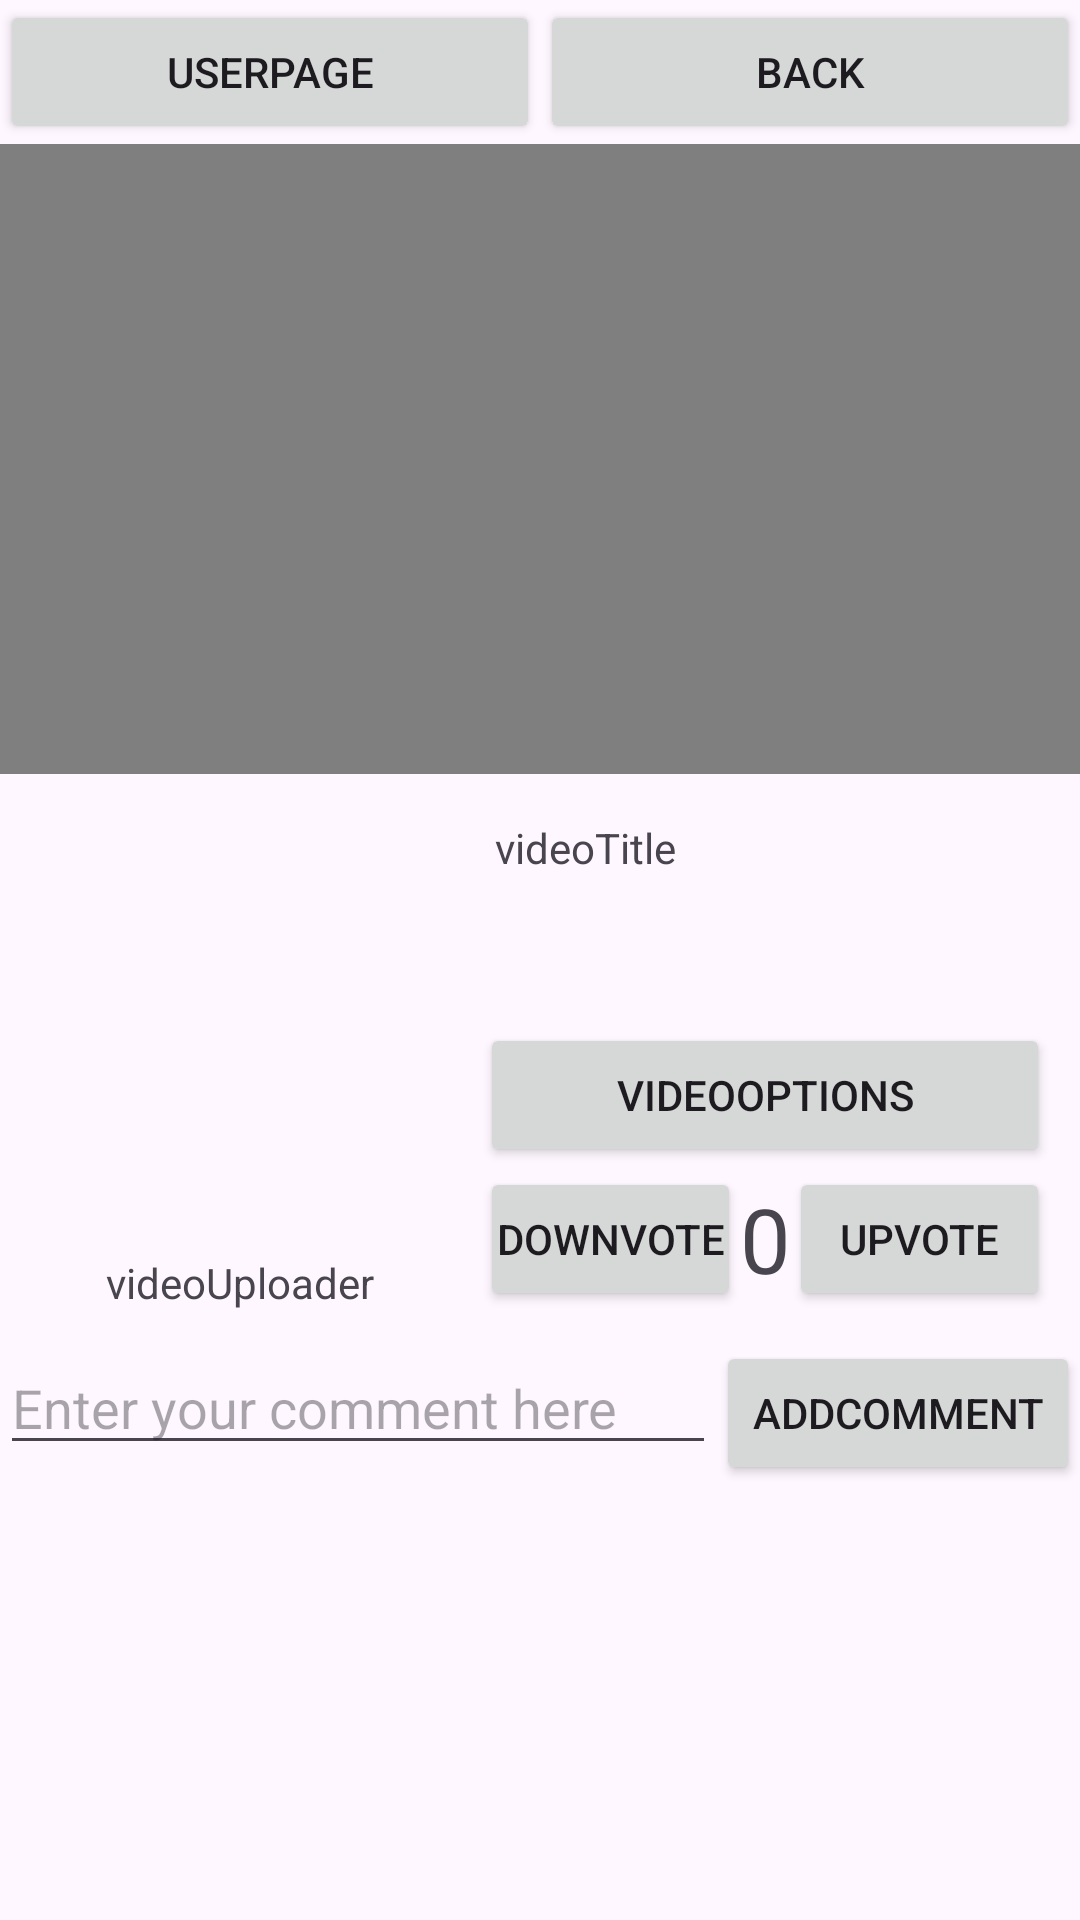

Produce the Android XML layout that renders to this screen, including the resource entries it uses.
<!-- AndroidManifest.xml: application theme Theme.Videopirateapp -->
<!-- res/layout/activity_video_page.xml -->
<?xml version="1.0" encoding="utf-8"?>
<LinearLayout xmlns:android="http://schemas.android.com/apk/res/android"
    xmlns:app="http://schemas.android.com/apk/res-auto"
    xmlns:tools="http://schemas.android.com/tools"
    android:id="@+id/main"
    android:layout_width="match_parent"
    android:layout_height="match_parent"
    android:orientation="vertical"
    tools:context=".Activities.VideoPageActivity">

    <LinearLayout
        android:layout_width="match_parent"
        android:layout_height="wrap_content"
        android:layout_weight="0"
        android:gravity="center"
        android:orientation="horizontal">

        <Button
            android:id="@+id/Video_Page_Button_UserPage"
            android:layout_width="match_parent"
            android:layout_height="wrap_content"
            android:layout_weight="1"
            android:text="userPage" />

        <Button
            android:layout_gravity="center"
            android:id="@+id/Video_Page_Button_Back"
            android:layout_width="match_parent"
            android:layout_height="wrap_content"
            android:layout_weight="1"
            android:text="back" />
    </LinearLayout>

    <VideoView
        android:id="@+id/Video_Page_VideoView_Video"
        android:layout_width="match_parent"
        android:layout_height="210dp"
        android:layout_gravity="center"
        android:layout_weight="0"
        android:adjustViewBounds="true"
        app:srcCompat="@drawable/default_video_image" />


    <LinearLayout
        android:layout_width="match_parent"
        android:layout_height="wrap_content"
        android:padding="5sp"
        android:layout_weight="0"
        android:orientation="horizontal">

        <LinearLayout
            android:layout_width="wrap_content"
            android:layout_height="wrap_content"
            android:orientation="vertical">



            <ImageView
                android:id="@+id/Video_Page_ImageView_UploaderImage"
                android:layout_width="150sp"
                android:layout_height="150sp"
                android:padding="5sp"
                android:src="@drawable/default_user_image" />

            <TextView
                android:id="@+id/Video_Page_TextView_Uploader"
                android:layout_width="match_parent"
                android:layout_height="wrap_content"
                android:padding="5sp"
                android:gravity="center"
                android:text="videoUploader" />
        </LinearLayout>

        <LinearLayout
            android:padding="5sp"
            android:layout_width="match_parent"
            android:layout_height="match_parent"
            android:orientation="vertical">

            <LinearLayout
                android:layout_width="match_parent"
                android:layout_height="match_parent"
                android:gravity="bottom"
                android:orientation="vertical">

                <TextView
                    android:id="@+id/Video_Page_TextView_VideoTitle"
                    android:layout_width="match_parent"
                    android:layout_height="wrap_content"
                    android:padding="5sp"
                    android:gravity="top"
                    android:layout_weight="2"
                    android:text="videoTitle" />

                <Button
                    android:id="@+id/Video_Page_Button_VideoOptions"
                    android:layout_width="match_parent"
                    android:layout_height="wrap_content"
                    android:layout_weight="0"
                    android:text="videoOptions" />

                <LinearLayout
                    android:layout_width="match_parent"
                    android:layout_height="wrap_content"
                    android:layout_gravity="bottom"
                    android:layout_weight="0"
                    android:gravity="center"
                    android:orientation="horizontal">

                    <Button
                        android:id="@+id/Video_Page_Button_Downvote"
                        android:layout_width="wrap_content"
                        android:layout_height="wrap_content"
                        android:layout_weight="1"
                        android:padding="5sp"
                        android:text="Downvote" />

                    <TextView
                        android:id="@+id/Video_Page_TextView_Score"
                        android:layout_width="wrap_content"
                        android:layout_height="wrap_content"
                        android:gravity="center"
                        android:textSize="30sp"
                        android:layout_weight="1"
                        android:text="0" />

                    <Button
                        android:id="@+id/Video_Page_Button_Upvote"
                        android:layout_width="wrap_content"
                        android:layout_height="wrap_content"
                        android:layout_weight="1"
                        android:padding="5sp"
                        android:text="Upvote" />


                </LinearLayout>
            </LinearLayout>

        </LinearLayout>
    </LinearLayout>

    <LinearLayout
        android:layout_width="match_parent"
        android:layout_height="wrap_content"
        android:layout_weight="0"
        android:orientation="horizontal">

        <EditText
            android:id="@+id/Video_Page_EditText_Comment"
            android:layout_width="wrap_content"
            android:layout_height="wrap_content"
            android:layout_weight="1"
            android:hint="Enter your comment here"
            android:text="" />

        <Button
            android:id="@+id/Video_Page_Button_AddComment"
            android:layout_width="wrap_content"
            android:layout_height="wrap_content"
            android:text="addComment" />


    </LinearLayout>

    <ListView
        android:layout_weight="0"
        android:id="@+id/Video_Page_ListView_Comments"
        android:padding="5sp"
        android:layout_width="wrap_content"
        android:layout_height="wrap_content" >

    </ListView>
</LinearLayout>
<!-- resources referenced by this layout -->
<resources>
  <!-- drawable default_video_image: png bitmap (drawable, 9310 bytes) -->
  <style name="Theme.Videopirateapp" parent="Base.Theme.Videopirateapp" />
  <style name="Base.Theme.Videopirateapp" parent="Theme.Material3.DayNight.NoActionBar">
          
          
      </style>
</resources>
